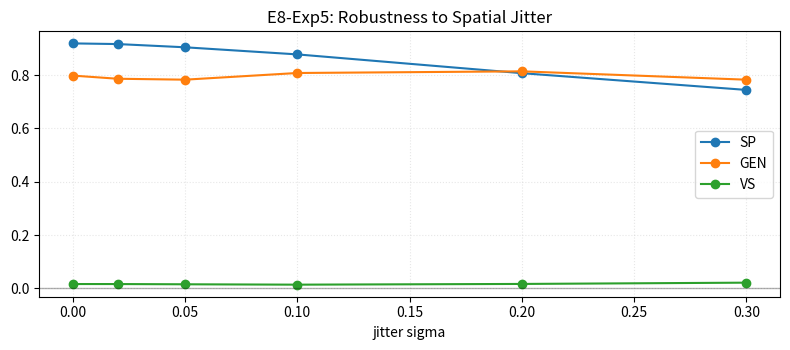

This figure's Python source:
# -*- coding: utf-8 -*-
IMPLEMENTED = True

import os, math
import numpy as np
import pandas as pd
import matplotlib.pyplot as plt
from scipy.spatial.distance import pdist
from scipy.stats import spearmanr

np.random.seed(123)
OUTDIR = "outputs/E8/exp5"
os.makedirs(OUTDIR, exist_ok=True)
N_NODES = 60
SEM_DIM = 8
N_CLUSTERS = 3
CLUSTER_STD = 0.6
SIGMAS = [0.0, 0.02, 0.05, 0.1, 0.2, 0.3]

def generate_semantics(n_nodes, dim=8, n_clusters=3, cluster_std=0.6):
    rng = np.random.default_rng(2025)
    centers = rng.normal(0, 1.0, size=(n_clusters, dim))
    labels = rng.integers(0, n_clusters, size=n_nodes)
    S = centers[labels] + rng.normal(0, cluster_std, size=(n_nodes, dim))
    return S

def ring_positions(n_nodes):
    th = np.linspace(0, 2*np.pi, n_nodes, endpoint=False)
    return np.stack([np.cos(th), np.sin(th)], axis=1)

def add_noise(P, sigma):
    rng = np.random.default_rng(2026)
    return P + rng.normal(0, sigma, size=P.shape)

def path_order_by_angle(P):
    ctr = P.mean(axis=0)
    U = P - ctr
    ang = np.arctan2(U[:,1], U[:,0])
    return np.argsort(ang)

def sp_path_smoothness(P, order):
    D = pdist(P, metric='euclidean')
    mean_global = float(D.mean())
    Pord = P[order]
    dstep = np.linalg.norm(Pord[1:] - Pord[:-1], axis=1).mean()
    return float(np.clip(1.0 - dstep / (mean_global + 1e-12), 0, 1))

def gen_uniformity(P, bins=8):
    H, *_ = np.histogram2d(P[:,0], P[:,1], bins=bins, range=[[-1.2,1.2],[-1.2,1.2]])
    p = H.ravel().astype(float)
    p = p / (p.sum() + 1e-12)
    nz = p[p > 0]
    Hs = -np.sum(nz * np.log(nz + 1e-12))
    Hmax = math.log(len(p))
    return float(Hs / (Hmax + 1e-12))

def vs_spearman(S, P):
    d_sem = pdist(S, metric='euclidean')
    d_spa = pdist(P, metric='euclidean')
    rho, _ = spearmanr(d_sem, d_spa)
    return float(np.clip(rho, -1.0, 1.0))

S = generate_semantics(N_NODES, dim=SEM_DIM, n_clusters=N_CLUSTERS, cluster_std=CLUSTER_STD)
P0 = ring_positions(N_NODES)

rows = []
for sigma in SIGMAS:
    P = add_noise(P0, sigma)
    order = path_order_by_angle(P)
    SP = sp_path_smoothness(P, order)
    GEN = gen_uniformity(P)
    VS = vs_spearman(S, P)
    rows.append({"sigma": sigma, "SP": SP, "GEN": GEN, "VS": VS})

df = pd.DataFrame(rows)
print("=== E8 EXP5 Noise Robustness ===")
print(df.round(3).to_string(index=False))
df.to_csv(f"{OUTDIR}/E8_exp5_metrics.csv", index=False)

plt.figure(figsize=(8, 3.6))
for m in ["SP", "GEN", "VS"]:
    plt.plot(df["sigma"], df[m], marker="o", label=m)
plt.axhline(0, color="k", linewidth=1, alpha=0.3)
plt.legend()
plt.xlabel("jitter sigma")
plt.title("E8-Exp5: Robustness to Spatial Jitter")
plt.grid(alpha=0.3, linestyle=":")
plt.tight_layout()
plt.savefig(f"{OUTDIR}/fig_E8_exp5_noise_curves.png", dpi=200, bbox_inches="tight")
plt.show()
